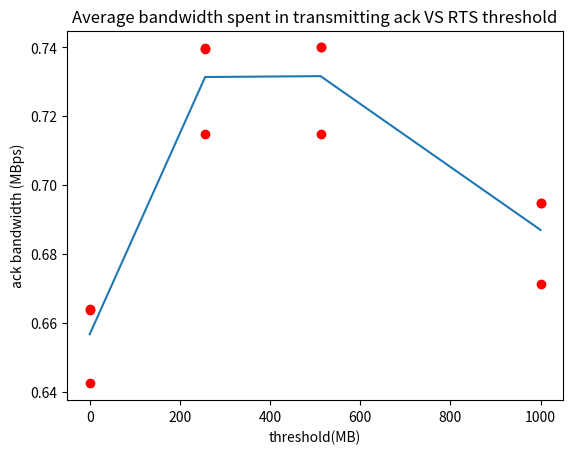

This chart was generated by the following Python code:
import matplotlib.pyplot as plt
x=[]
x_row=[0.642498168945	,0.663664245605,0.664056091309]
x.append(x_row)
x_row=[0.714746856689	,0.739566650391,0.739766082764]
x.append(x_row)

x_row=[0.714945068359		,0.739964599609,0.739937744141]
x.append(x_row)

x_row=[0.671350708008,0.694751586914,0.69486328125]
x.append(x_row)


y=[0,256,512,1000]
print(x,y)
plt.plot([0,0,0],x[0],'ro')
plt.plot([256,256,256],x[1],'ro')
plt.plot([512,512,512],x[2],'ro')
plt.plot([1000,1000,1000],x[3],'ro')
plt.xlabel("threshold(MB)")
plt.ylabel("ack bandwidth (MBps)")
plt.title("Average bandwidth spent in transmitting ack VS RTS threshold")
x_row=[]
x_row.append(sum(x[0])/3)
x_row.append(sum(x[1])/3)
x_row.append(sum(x[2])/3)
x_row.append(sum(x[3])/3)
plt.plot(y,x_row)
# plt.axes([0,0,1000,1])

plt.show();


